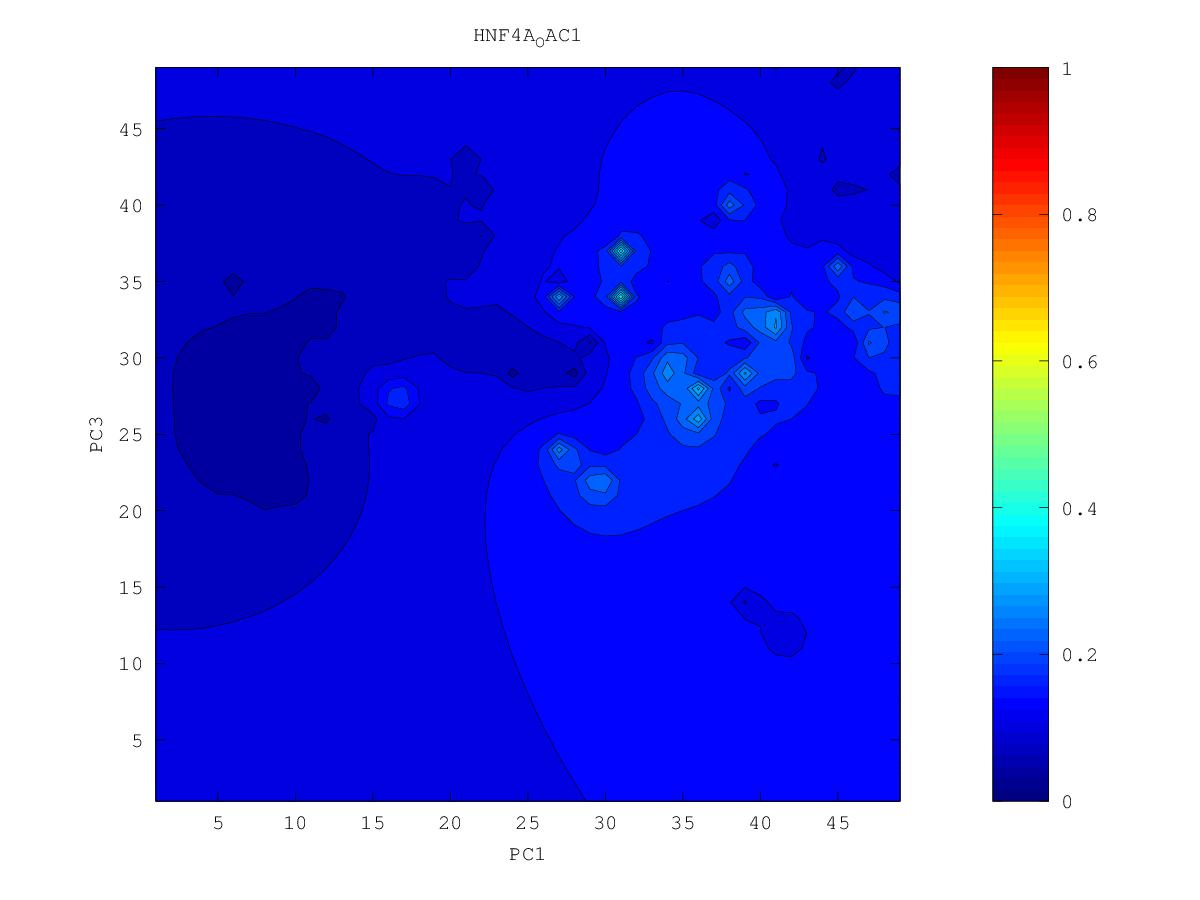

The data file committed next to this chart (first rows):
0.116727653966, 0.116352265558, 0.116099240885, 0.115660106172, 0.114703155005, 0.11278238895, 0.108583846064, 0.0821009744041, 0.104683101815, 0.108759407073, 0.111100878395, 0.118115824911, 0.122241707958, 0.125427303435, 0.122144902834, 0.173612914787, 0.214666872733, 0.181104484882, 0.17222579816, 0.168077073604, 0.173173890617, 0.179262172752, 0.134943044541, 0.149888100156
0.1146, 0.1143, 0.1146, 0.1147, 0.114, 0.1124, 0.1091, 0.1034, 0.1035, 0.1108, 0.1153, 0.1174, 0.1178, 0.1138, 0.1457, 0.1827, 0.2229, 0.19, 0.197, 0.1853, 0.1677, 0.1613, 0.1541, 0.1511
0.1101, 0.1106, 0.1125, 0.1135, 0.1134, 0.1122, 0.1096, 0.1039, 0.0974, 0.1102, 0.1155, 0.1153, 0.1109, 0.132, 0.1549, 0.1788, 0.1906, 0.1838, 0.2249, 0.1895, 0.1528, 0.1513, 0.1471, 0.1493
0.09299, 0.1031, 0.1095, 0.1122, 0.1126, 0.1115, 0.1096, 0.1058, 0.09227, 0.1079, 0.115, 0.1133, 0.115, 0.15, 0.1612, 0.189, 0.2209, 0.1679, 0.1328, 0.157, 0.1533, 0.1458, 0.1405, 0.1466
0.0999, 0.09095, 0.1057, 0.1115, 0.1117, 0.109, 0.1075, 0.1053, 0.087, 0.1112, 0.1154, 0.1116, 0.1401, 0.2465, 0.166, 0.1545, 0.169, 0.1454, 0.1373, 0.1514, 0.154, 0.1517, 0.1433, 0.138
0.1082, 0.1027, 0.1086, 0.1126, 0.1115, 0.0977, 0.09335, 0.1084, 0.1123, 0.1142, 0.106, 0.1231, 0.1381, 0.1524, 0.1536, 0.138, 0.1549, 0.1536, 0.1493, 0.1456, 0.1546, 0.1564, 0.151, 0.1474
0.1123, 0.1121, 0.1138, 0.1153, 0.1146, 0.1102, 0.1082, 0.1152, 0.1189, 0.1175, 0.1078, 0.1162, 0.1302, 0.1302, 0.1462, 0.1311, 0.1626, 0.1625, 0.1505, 0.1243, 0.1639, 0.1642, 0.1592, 0.1553
0.1122, 0.1142, 0.1167, 0.1185, 0.1192, 0.1194, 0.1205, 0.1233, 0.1256, 0.1242, 0.1118, 0.1224, 0.1339, 0.141, 0.1514, 0.1619, 0.1842, 0.1924, 0.1854, 0.206, 0.2008, 0.1728, 0.1628, 0.1586
0.09354, 0.1133, 0.1188, 0.1214, 0.1231, 0.1247, 0.1266, 0.1295, 0.1333, 0.1352, 0.135, 0.1379, 0.1434, 0.1487, 0.1557, 0.1311, 0.279, 0.2876, 0.2106, 0.2199, 0.2091, 0.1624, 0.1577, 0.1599
0.109, 0.1164, 0.1212, 0.124, 0.1263, 0.1283, 0.1298, 0.1302, 0.1428, 0.149, 0.1473, 0.1471, 0.1503, 0.1485, 0.1404, 0.1844, 0.2356, 0.2335, 0.1946, 0.1991, 0.21, 0.1871, 0.1516, 0.1624
0.119, 0.1211, 0.1238, 0.1264, 0.1288, 0.1313, 0.1331, 0.1269, 0.1636, 0.1858, 0.1587, 0.151, 0.1562, 0.1694, 0.1774, 0.1882, 0.2293, 0.2041, 0.1352, 0.1878, 0.2893, 0.207, 0.1744, 0.1588
0.1224, 0.1239, 0.1259, 0.1282, 0.1307, 0.1337, 0.1378, 0.1467, 0.1778, 0.2371, 0.1564, 0.1428, 0.1527, 0.2017, 0.2381, 0.1801, 0.1781, 0.1749, 0.155, 0.1761, 0.1946, 0.1535, 0.1828, 0.1759
0.1242, 0.1256, 0.1273, 0.1294, 0.1318, 0.1348, 0.1386, 0.1441, 0.1496, 0.1462, 0.1069, 0.1443, 0.1554, 0.1722, 0.1738, 0.1528, 0.1445, 0.1675, 0.1673, 0.1762, 0.1689, 0.2121, 0.2093, 0.2039
0.1252, 0.1265, 0.1281, 0.13, 0.1323, 0.1348, 0.1376, 0.1399, 0.137, 0.1283, 0.1306, 0.1447, 0.1518, 0.1556, 0.1535, 0.1486, 0.1566, 0.1674, 0.1783, 0.1887, 0.1722, 0.322, 0.2378, 0.3026
0.1256, 0.1269, 0.1284, 0.1301, 0.1321, 0.1343, 0.1366, 0.1384, 0.1389, 0.1395, 0.1423, 0.1465, 0.1492, 0.1464, 0.1346, 0.1358, 0.151, 0.1669, 0.1872, 0.2341, 0.2268, 0.2254, 0.2235, 0.2384
0.1256, 0.1268, 0.1282, 0.1298, 0.1316, 0.1336, 0.1357, 0.1377, 0.1397, 0.1421, 0.1454, 0.1488, 0.1501, 0.1453, 0.1271, 0.1435, 0.1513, 0.1621, 0.1821, 0.2444, 0.2708, 0.2355, 0.2039, 0.1953
0.1254, 0.1265, 0.1277, 0.1292, 0.1308, 0.1326, 0.1346, 0.1368, 0.1395, 0.1429, 0.1476, 0.1532, 0.1568, 0.1542, 0.1484, 0.147, 0.1311, 0.1512, 0.1219, 0.1843, 0.2146, 0.2047, 0.1828, 0.1743
0.1248, 0.1258, 0.127, 0.1282, 0.1297, 0.1313, 0.1331, 0.1353, 0.1382, 0.1424, 0.1491, 0.1614, 0.1782, 0.1696, 0.1464, 0.1614, 0.1522, 0.143, 0.1401, 0.1597, 0.1688, 0.1665, 0.1546, 0.142
0.1241, 0.1249, 0.1259, 0.127, 0.1282, 0.1295, 0.131, 0.1329, 0.1356, 0.1398, 0.1466, 0.1631, 0.3668, 0.1895, 0.1808, 0.3752, 0.1512, 0.1444, 0.1413, 0.1432, 0.1459, 0.1451, 0.1302, 0.1412
0.1231, 0.1238, 0.1246, 0.1255, 0.1264, 0.1274, 0.1284, 0.1295, 0.1311, 0.1345, 0.1396, 0.1328, 0.17, 0.1681, 0.1671, 0.1741, 0.1497, 0.1386, 0.1303, 0.1224, 0.1253, 0.132, 0.1363, 0.1417
0.122, 0.1226, 0.1232, 0.1238, 0.1244, 0.125, 0.1253, 0.1249, 0.1231, 0.1247, 0.1321, 0.1395, 0.1468, 0.1467, 0.1337, 0.1511, 0.144, 0.1299, 0.0627, 0.1099, 0.1099, 0.1141, 0.1284, 0.138
0.1208, 0.1212, 0.1216, 0.122, 0.1223, 0.1225, 0.1222, 0.1207, 0.1124, 0.1063, 0.1221, 0.1315, 0.1365, 0.1379, 0.1417, 0.158, 0.1456, 0.1246, 0.1059, 0.0894, 0.05406, 0.102, 0.1218, 0.1361
0.1194, 0.1196, 0.1198, 0.12, 0.1201, 0.12, 0.1195, 0.1182, 0.1149, 0.1066, 0.1151, 0.1252, 0.1294, 0.1307, 0.1106, 0.2835, 0.1537, 0.1165, 0.09602, 0.07956, 0.07608, 0.1, 0.1177, 0.1342
0.118, 0.118, 0.118, 0.1179, 0.1177, 0.1174, 0.1169, 0.1161, 0.1151, 0.1146, 0.117, 0.1207, 0.1234, 0.1253, 0.1304, 0.1431, 0.1247, 0.1044, 0.09146, 0.08437, 0.06642, 0.09727, 0.1139, 0.1289
0.1165, 0.1164, 0.1161, 0.1158, 0.1153, 0.1147, 0.114, 0.1133, 0.1129, 0.1132, 0.1144, 0.116, 0.1173, 0.1178, 0.1158, 0.1145, 0.1092, 0.09646, 0.08855, 0.08878, 0.08614, 0.09288, 0.111, 0.1231
0.115, 0.1147, 0.1142, 0.1135, 0.1126, 0.1115, 0.1104, 0.1093, 0.1086, 0.1089, 0.1097, 0.1103, 0.111, 0.1106, 0.1046, 0.1012, 0.09909, 0.08778, 0.08056, 0.08855, 0.05359, 0.09854, 0.1098, 0.1189
0.1135, 0.113, 0.1123, 0.1113, 0.1098, 0.1078, 0.1058, 0.1038, 0.1004, 0.1023, 0.1036, 0.1021, 0.1038, 0.1048, 0.1037, 0.101, 0.09253, 0.08501, 0.08842, 0.0914, 0.09528, 0.1022, 0.1095, 0.116
0.112, 0.1114, 0.1105, 0.1092, 0.107, 0.1031, 0.09757, 0.09775, 0.0827, 0.09593, 0.09811, 0.06451, 0.09513, 0.0983, 0.1005, 0.09937, 0.09528, 0.08839, 0.08245, 0.08403, 0.09681, 0.1037, 0.1093, 0.114
0.1106, 0.1099, 0.1089, 0.1074, 0.1049, 0.09965, 0.07229, 0.09508, 0.09628, 0.0971, 0.09714, 0.09469, 0.08934, 0.08956, 0.09791, 0.09816, 0.09627, 0.09313, 0.08871, 0.08264, 0.0973, 0.1046, 0.1094, 0.1126
0.1093, 0.1086, 0.1075, 0.1061, 0.1039, 0.1008, 0.0974, 0.09705, 0.09664, 0.0961, 0.09633, 0.09608, 0.09495, 0.09532, 0.09698, 0.09707, 0.096, 0.09443, 0.09255, 0.09154, 0.1005, 0.1069, 0.1107, 0.1121
0.1081, 0.1073, 0.1063, 0.105, 0.1034, 0.1013, 0.09931, 0.09738, 0.0941, 0.08923, 0.09378, 0.09561, 0.09589, 0.09601, 0.09612, 0.09571, 0.0945, 0.09258, 0.09352, 0.09827, 0.1051, 0.1119, 0.115, 0.1135
0.1068, 0.1061, 0.1052, 0.1041, 0.1027, 0.1011, 0.09928, 0.097, 0.09245, 0.07891, 0.09207, 0.09467, 0.09512, 0.09502, 0.09466, 0.09391, 0.09217, 0.08422, 0.08721, 0.09899, 0.1102, 0.1244, 0.1281, 0.119
0.1057, 0.105, 0.1042, 0.1032, 0.1019, 0.1005, 0.09883, 0.09688, 0.09445, 0.0926, 0.09316, 0.09378, 0.09372, 0.09327, 0.09262, 0.09175, 0.09028, 0.08717, 0.08638, 0.09519, 0.1127, 0.1659, 0.177, 0.1268
0.1045, 0.104, 0.1032, 0.1022, 0.101, 0.09967, 0.09814, 0.09648, 0.09485, 0.09363, 0.09301, 0.09255, 0.09186, 0.0909, 0.08985, 0.08892, 0.08803, 0.08588, 0.07744, 0.08973, 0.1062, 0.1563, 0.1644, 0.1205
0.1034, 0.1029, 0.1022, 0.1013, 0.1001, 0.09874, 0.09718, 0.0955, 0.09389, 0.09264, 0.09172, 0.09079, 0.08954, 0.08784, 0.08591, 0.08464, 0.08459, 0.0851, 0.0869, 0.09198, 0.1011, 0.1127, 0.1119, 0.08882
0.1023, 0.102, 0.1013, 0.1004, 0.0992, 0.09774, 0.09598, 0.0939, 0.09174, 0.09031, 0.08962, 0.08865, 0.08693, 0.08417, 0.07977, 0.07648, 0.07883, 0.081, 0.08383, 0.0876, 0.092, 0.09541, 0.09439, 0.08924
0.1015, 0.1012, 0.1005, 0.09957, 0.09833, 0.09676, 0.0947, 0.09178, 0.08721, 0.08506, 0.08685, 0.08647, 0.08446, 0.08077, 0.07341, 0.06246, 0.07047, 0.07373, 0.07782, 0.0813, 0.08347, 0.0844, 0.08401, 0.0829
0.1008, 0.1005, 0.09983, 0.09886, 0.09759, 0.09595, 0.09373, 0.09021, 0.08087, 0.07341, 0.08468, 0.08477, 0.08257, 0.07855, 0.07191, 0.06006, 0.05656, 0.05076, 0.07089, 0.07497, 0.07528, 0.0731, 0.07363, 0.06205
0.1004, 0.09999, 0.09928, 0.09829, 0.09701, 0.0954, 0.0933, 0.09041, 0.08642, 0.08432, 0.08484, 0.08387, 0.0814, 0.07744, 0.07117, 0.05847, 0.05583, 0.06205, 0.06706, 0.06965, 0.06845, 0.05469, 0.06678, 0.06671
0.1001, 0.0996, 0.09884, 0.09784, 0.09659, 0.09506, 0.09321, 0.09102, 0.0887, 0.08683, 0.08535, 0.08348, 0.08081, 0.07717, 0.07239, 0.06662, 0.06048, 0.05599, 0.06247, 0.06506, 0.06401, 0.05994, 0.0617, 0.06334
0.09993, 0.09932, 0.09851, 0.0975, 0.09628, 0.09485, 0.09319, 0.09135, 0.08941, 0.0875, 0.08554, 0.08327, 0.08049, 0.07714, 0.07329, 0.06911, 0.06435, 0.05963, 0.0502, 0.06128, 0.05956, 0.05209, 0.05535, 0.05657
0.0998, 0.09911, 0.09827, 0.09725, 0.09607, 0.09471, 0.09317, 0.09148, 0.08966, 0.08771, 0.08557, 0.08311, 0.08019, 0.07681, 0.07324, 0.06984, 0.06619, 0.0617, 0.05881, 0.05904, 0.05557, 0.03836, 0.04745, 0.0471
0.0997, 0.09896, 0.09809, 0.09708, 0.09593, 0.09462, 0.09315, 0.09154, 0.08977, 0.08781, 0.0856, 0.08301, 0.07985, 0.07581, 0.07118, 0.06894, 0.06646, 0.06026, 0.05175, 0.05684, 0.053, 0.04914, 0.04371, 0.03483
0.09963, 0.09886, 0.09798, 0.09698, 0.09584, 0.09458, 0.09317, 0.09161, 0.08988, 0.08795, 0.08574, 0.08312, 0.07979, 0.0747, 0.05617, 0.06635, 0.06706, 0.06344, 0.05938, 0.05497, 0.04083, 0.04558, 0.03582, 0.04392
0.09958, 0.0988, 0.09791, 0.09692, 0.09582, 0.09459, 0.09323, 0.09173, 0.09005, 0.08818, 0.08605, 0.08354, 0.08045, 0.07626, 0.07081, 0.06973, 0.0686, 0.06528, 0.06005, 0.05404, 0.0491, 0.04922, 0.04772, 0.05107
0.09956, 0.09877, 0.0979, 0.09692, 0.09585, 0.09466, 0.09335, 0.09191, 0.09031, 0.08854, 0.08653, 0.08425, 0.08161, 0.0786, 0.07559, 0.07319, 0.07071, 0.06708, 0.06027, 0.04789, 0.03542, 0.05418, 0.05604, 0.05607
0.09957, 0.09878, 0.09792, 0.09697, 0.09593, 0.09479, 0.09354, 0.09216, 0.09065, 0.08899, 0.08715, 0.08511, 0.08286, 0.08046, 0.07802, 0.07563, 0.07305, 0.06986, 0.06572, 0.06182, 0.05975, 0.06058, 0.06153, 0.06162
0.0996, 0.09883, 0.09799, 0.09707, 0.09607, 0.09497, 0.09378, 0.09248, 0.09107, 0.08953, 0.08785, 0.08604, 0.08409, 0.08204, 0.07993, 0.07777, 0.07547, 0.07296, 0.07031, 0.06802, 0.06663, 0.06629, 0.06646, 0.06673
0.09966, 0.09891, 0.09809, 0.09721, 0.09624, 0.0952, 0.09408, 0.09286, 0.09154, 0.09013, 0.0886, 0.08698, 0.08527, 0.08348, 0.08164, 0.07976, 0.07782, 0.07585, 0.07396, 0.07236, 0.07129, 0.0708, 0.07076, 0.07104
